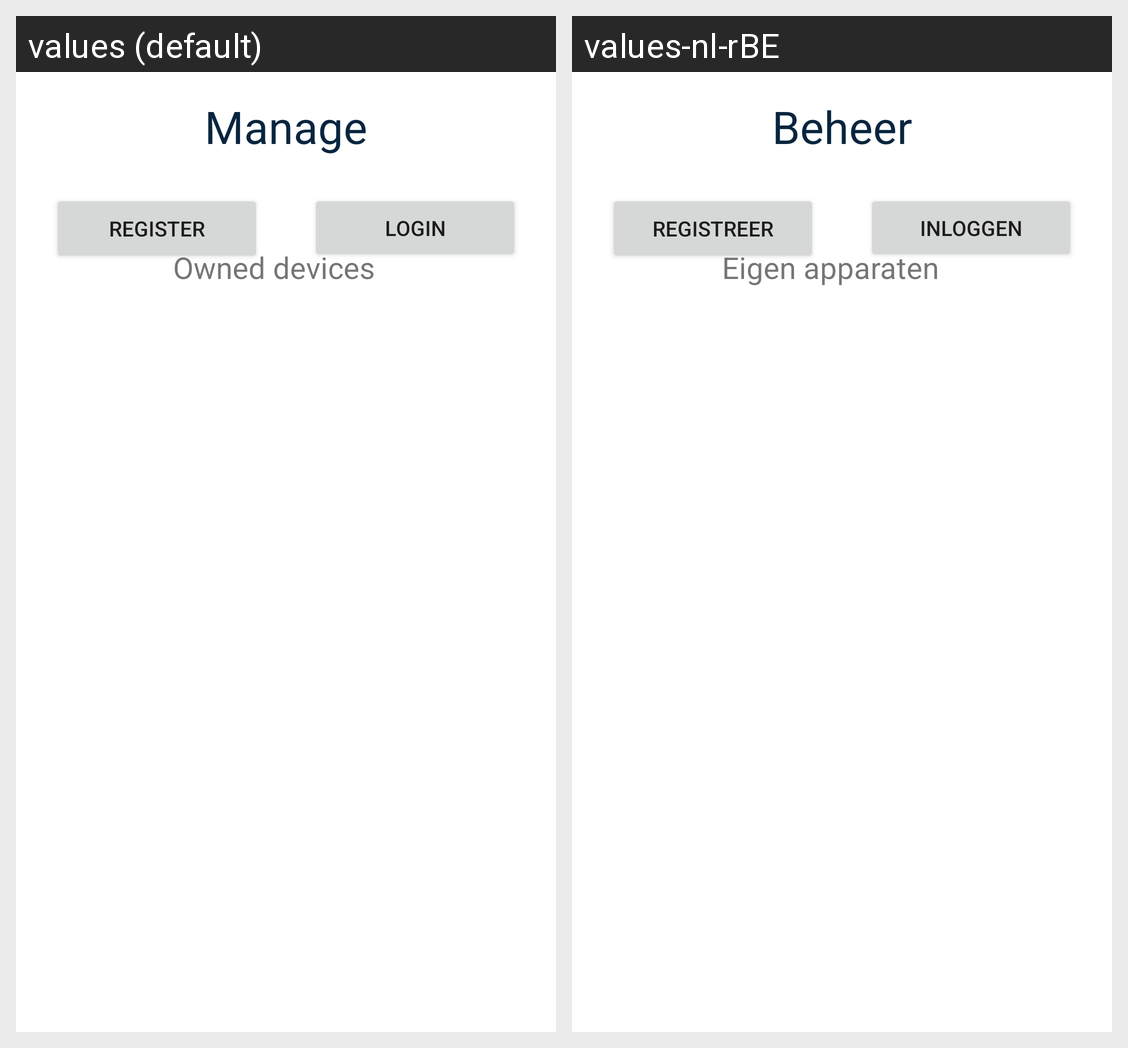

Here is an Android app screen in its default locale and in the app's own translations. Write out the translated-string differences for the strings that appear on this screen.
Android screen res/layout/fragment_manage_logged_out.xml rendered under 2 locales, left to right: values (default), values-nl-rBE. Device: Nexus 5 (rendered at 1080×1920; each locale shown at half size, 540×960, under a caption strip naming it); theme Theme.SmartHomeMobile.
Strings drawn on this screen, with the default value and each locale's value (text and hints the layout hard-codes, and strings that could not be matched under every locale, appear in the picture but are not listed):

title_manage
  values: Manage
  values-nl-rBE: Beheer

register
  values: Register
  values-nl-rBE: Registreer

login
  values: Login
  values-nl-rBE: Inloggen

ownedDevices
  values: Owned devices
  values-nl-rBE: Eigen apparaten
